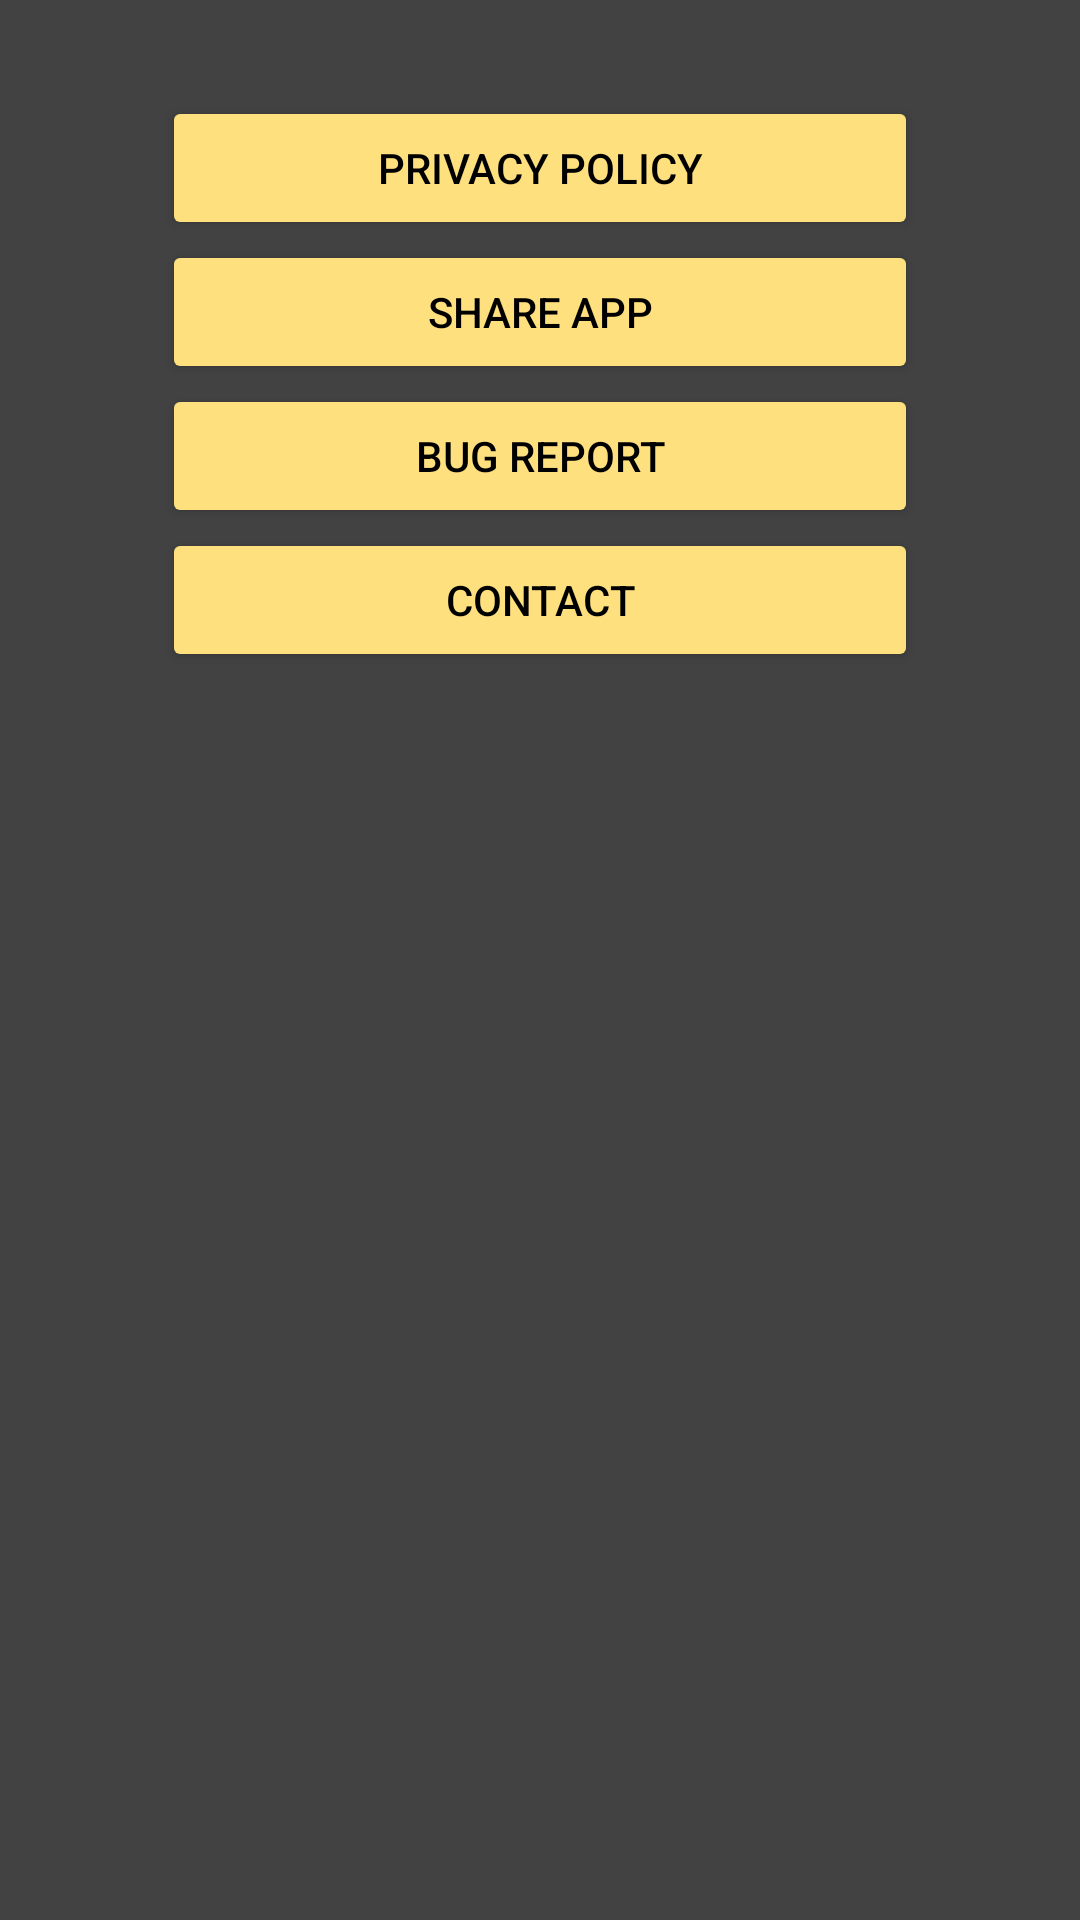

Here is an Android app screen rendered from its layout file. Give the layout XML and the strings, colors and styles it references.
<!-- AndroidManifest.xml: application theme DarkAppTheme -->
<!-- res/layout/fragment_info.xml -->
<?xml version="1.0" encoding="utf-8"?>
<androidx.coordinatorlayout.widget.CoordinatorLayout xmlns:android="http://schemas.android.com/apk/res/android"
    xmlns:app="http://schemas.android.com/apk/res-auto"
    xmlns:tools="http://schemas.android.com/tools"
    android:layout_width="match_parent"
    android:layout_height="match_parent"
    android:background="?attr/backgroundColor"
    tools:context="com.alphadvlpr.infiniteminds.navigation.MainActivity">

    <androidx.constraintlayout.widget.ConstraintLayout
        android:layout_width="match_parent"
        android:layout_height="match_parent"
        tools:context=".navigation.Info">

        <androidx.constraintlayout.widget.Guideline
            android:id="@+id/guideline11"
            android:layout_width="wrap_content"
            android:layout_height="wrap_content"
            android:orientation="vertical"
            app:layout_constraintGuide_percent="0.15" />

        <androidx.constraintlayout.widget.Guideline
            android:id="@+id/guideline12"
            android:layout_width="wrap_content"
            android:layout_height="wrap_content"
            android:orientation="vertical"
            app:layout_constraintGuide_percent="0.85" />

        <Button
            android:id="@+id/infoPrivacy"
            android:layout_width="0dp"
            android:layout_height="wrap_content"
            android:layout_marginTop="32dp"
            android:backgroundTint="@color/colorAccentLight"
            android:text="@string/privacy"
            android:textColor="@android:color/black"
            app:layout_constraintEnd_toEndOf="@id/guideline12"
            app:layout_constraintStart_toStartOf="@id/guideline11"
            app:layout_constraintTop_toTopOf="parent" />

        <Button
            android:id="@+id/infoShare"
            android:layout_width="0dp"
            android:layout_height="wrap_content"
            android:backgroundTint="@color/colorAccentLight"
            android:text="@string/share_app"
            android:textColor="@android:color/black"
            app:layout_constraintEnd_toEndOf="@id/guideline12"
            app:layout_constraintStart_toStartOf="@id/guideline11"
            app:layout_constraintTop_toBottomOf="@id/infoPrivacy" />

        <Button
            android:id="@+id/infoReport"
            android:layout_width="0dp"
            android:layout_height="wrap_content"
            android:backgroundTint="@color/colorAccentLight"
            android:text="@string/report"
            android:textColor="@android:color/black"
            app:layout_constraintEnd_toEndOf="@id/guideline12"
            app:layout_constraintStart_toStartOf="@id/guideline11"
            app:layout_constraintTop_toBottomOf="@id/infoShare" />

        <Button
            android:id="@+id/infoContact"
            android:layout_width="0dp"
            android:layout_height="wrap_content"
            android:backgroundTint="@color/colorAccentLight"
            android:text="@string/contact"
            android:textColor="@android:color/black"
            app:layout_constraintEnd_toEndOf="@id/guideline12"
            app:layout_constraintStart_toStartOf="@id/guideline11"
            app:layout_constraintTop_toBottomOf="@id/infoReport" />
    </androidx.constraintlayout.widget.ConstraintLayout>
</androidx.coordinatorlayout.widget.CoordinatorLayout>
<!-- resources referenced by this layout -->
<resources>
  <color name="colorAccentLight">#FFE07F</color>
  <string name="contact">CONTACT</string>
  <string name="privacy">PRIVACY POLICY</string>
  <string name="report">BUG REPORT</string>
  <string name="share_app">SHARE APP</string>
  <style name="DarkAppTheme" parent="Theme.MaterialComponents.NoActionBar">
          <item name="colorAccent">@color/colorAccent</item>
          <item name="backgroundColor">@color/backgroundColor</item>
      </style>
  <color name="colorAccent">#FFC40B</color>
  <color name="backgroundColor">#424242</color>
</resources>
